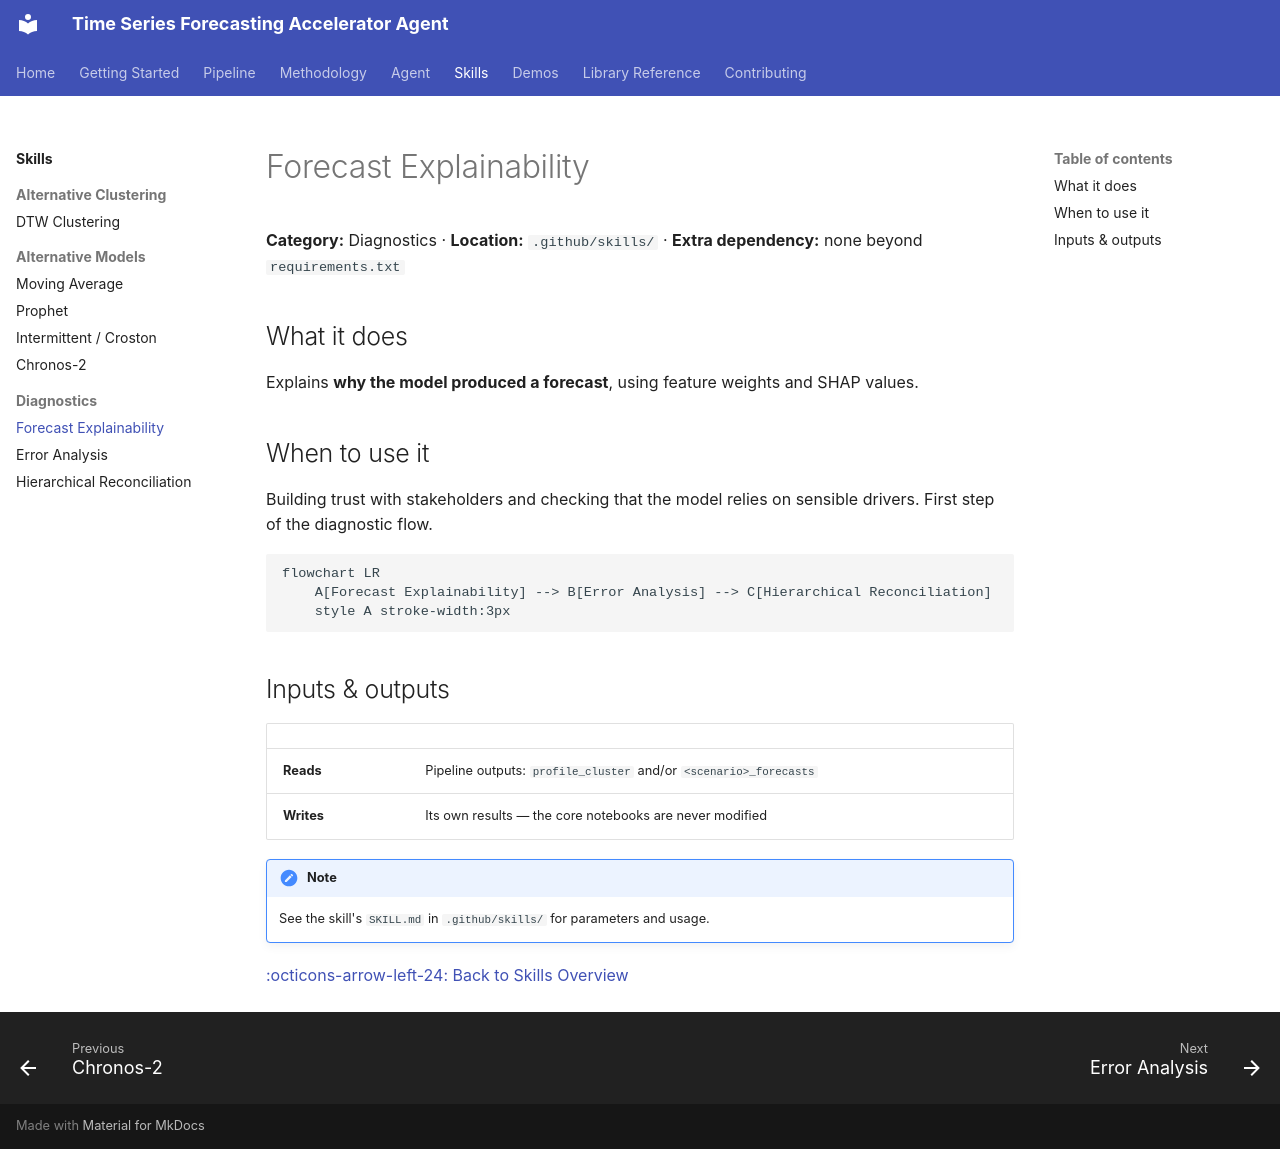

repository: mmbellani/time-series-forecasting-accelerator-agent · page: skills/forecast-explainability/index.html · generator: mkdocs

# Forecast Explainability

**Category:** Diagnostics · **Location:** `.github/skills/` · **Extra dependency:** none beyond `requirements.txt`

## What it does

Explains **why the model produced a forecast**, using feature weights and SHAP values.

## When to use it

Building trust with stakeholders and checking that the model relies on sensible drivers. First step of the diagnostic flow.

```mermaid
flowchart LR
    A[Forecast Explainability] --> B[Error Analysis] --> C[Hierarchical Reconciliation]
    style A stroke-width:3px
```

## Inputs & outputs

| | |
|---|---|
| **Reads** | Pipeline outputs: `profile_cluster` and/or `<scenario>_forecasts` |
| **Writes** | Its own results — the core notebooks are never modified |

!!! note
    See the skill's `SKILL.md` in `.github/skills/` for parameters and usage.

[:octicons-arrow-left-24: Back to Skills Overview](index.md)
